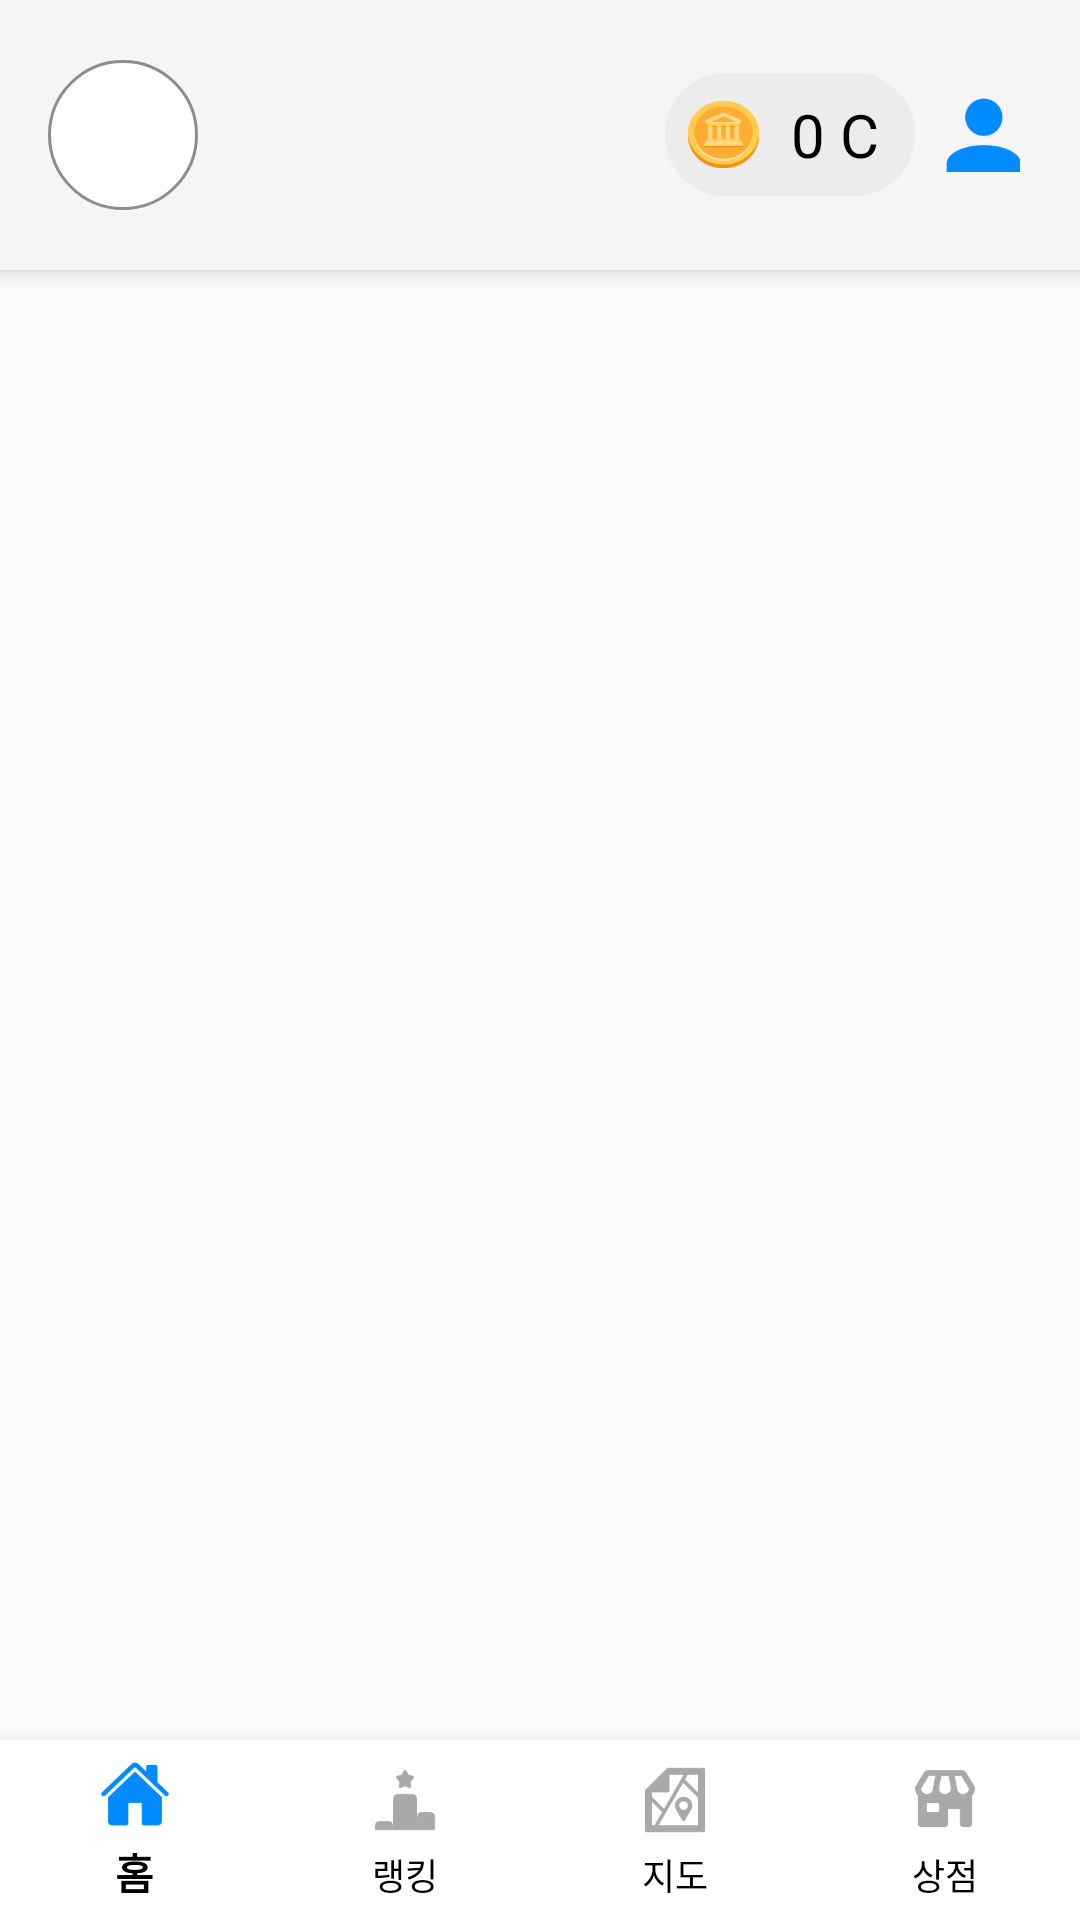

Here is an Android app screen rendered from its layout file. Give the layout XML and the strings, colors and styles it references.
<!-- AndroidManifest.xml: application theme Theme.SanchaekHaSong -->
<!-- res/layout/activity_main.xml -->
<?xml version="1.0" encoding="utf-8"?>
<androidx.coordinatorlayout.widget.CoordinatorLayout xmlns:android="http://schemas.android.com/apk/res/android"
    xmlns:app="http://schemas.android.com/apk/res-auto"
    android:layout_width="match_parent"
    android:layout_height="match_parent">

    <com.google.android.material.appbar.AppBarLayout
        android:id="@+id/appbar"
        android:layout_width="match_parent"
        android:layout_height="90dp"
        android:theme="@style/ThemeOverlay.AppCompat.Dark.ActionBar">
        <androidx.appcompat.widget.Toolbar
            android:id="@+id/toolbar"
            android:layout_width="match_parent"
            android:layout_height="match_parent"
            app:layout_collapseMode="pin">
            <LinearLayout
                android:layout_width="match_parent"
                android:layout_height="wrap_content"
                android:orientation="horizontal"
                android:gravity="center">
                <ImageView
                    android:id="@+id/profileImage"
                    android:layout_width="50dp"
                    android:layout_height="50dp"
                    android:padding="3dp"
                    android:background="@drawable/image_border_line"/>
                <TextView
                    android:id="@+id/username"
                    android:layout_width="wrap_content"
                    android:layout_height="wrap_content"
                    android:textSize="20sp"
                    android:layout_marginLeft="10dp" />
                <LinearLayout
                    android:layout_width="0dp"
                    android:layout_height="wrap_content"
                    android:layout_weight="1" />
                <LinearLayout
                    android:layout_width="wrap_content"
                    android:layout_height="wrap_content"
                    android:orientation="horizontal"
                    android:gravity="center"
                    android:background="@drawable/dialog_button"
                    android:backgroundTint="#ECECEC"
                    android:padding="2dp">
                    <ImageView
                        android:layout_width="25dp"
                        android:layout_height="25dp"
                        android:src="@drawable/coin"
                        android:layout_marginLeft="5dp"
                        android:layout_marginRight="5dp"
                        />
                    <TextView
                        android:id="@+id/point"
                        android:layout_width="wrap_content"
                        android:layout_height="wrap_content"
                        android:layout_marginRight="5dp"
                        android:text="0 C"
                        android:textSize="20sp"
                        android:padding="5dp" />
                </LinearLayout>

                <ImageButton
                    android:id="@+id/mypage_button"
                    android:layout_width="25dp"
                    android:layout_height="25dp"
                    android:scaleType="fitCenter"
                    android:src="@drawable/icon_mypage"
                    android:background="@null"
                    android:layout_marginLeft="10dp"
                    android:layout_marginRight="20dp"/>
            </LinearLayout>

        </androidx.appcompat.widget.Toolbar>
    </com.google.android.material.appbar.AppBarLayout>

    <LinearLayout xmlns:android="http://schemas.android.com/apk/res/android"
        xmlns:app="http://schemas.android.com/apk/res-auto"
        android:layout_width="match_parent"
        android:layout_height="match_parent"
        android:orientation="vertical"
        app:layout_behavior="@string/appbar_scrolling_view_behavior">

        <FrameLayout
            android:layout_width="match_parent"
            android:layout_height="0dp"
            android:layout_weight="1"
            android:id="@+id/containers"
            />

        <com.google.android.material.bottomnavigation.BottomNavigationView
            android:id="@+id/bottom_navigationview"
            android:layout_width="match_parent"
            android:layout_height="60dp"
            android:layout_gravity="bottom"
            app:labelVisibilityMode="labeled"
            app:itemBackground="@color/white"
            app:menu="@menu/bottom_menu"
            app:itemIconTint="@drawable/tab_color"/>

    </LinearLayout>

</androidx.coordinatorlayout.widget.CoordinatorLayout>
<!-- resources referenced by this layout -->
<resources>
  <color name="white">#FFFFFFFF</color>
  <!-- drawable coin: png bitmap (drawable, 4152 bytes) -->
  <!-- drawable dialog_button (drawable) -->
  <?xml version="1.0" encoding="utf-8"?>
  <shape xmlns:android="http://schemas.android.com/apk/res/android">
      <solid  android:color="#FFFFFF"/>
  
      <corners android:radius="20dp"/>
  </shape>
  <!-- drawable icon_mypage: png bitmap (drawable, 1518 bytes) -->
  <!-- drawable image_border_line (drawable) -->
  <?xml version="1.0" encoding="utf-8"?>
  <shape xmlns:android="http://schemas.android.com/apk/res/android"
      android:shape="oval">
      <solid android:color="@color/white"/>
      <stroke android:width="1dp"
          android:color="#8D8D8D"/>
  </shape>
  <!-- drawable tab_color (drawable) -->
  <?xml version="1.0" encoding="utf-8"?>
  <selector xmlns:android="http://schemas.android.com/apk/res/android">
      <item android:color="@color/app_blue" android:state_checked="true" />
      <item android:color="#A9A9A9" android:state_checked="false" />
  </selector>
  <style name="Theme.SanchaekHaSong" parent="Base.Theme.SanchaekHaSong" />
  <color name="app_blue">#008BFF</color>
  <style name="Base.Theme.SanchaekHaSong" parent="Theme.AppCompat.Light.NoActionBar">
          
          
  
          <item name="android:textColor">#000000</item>
      </style>
</resources>
